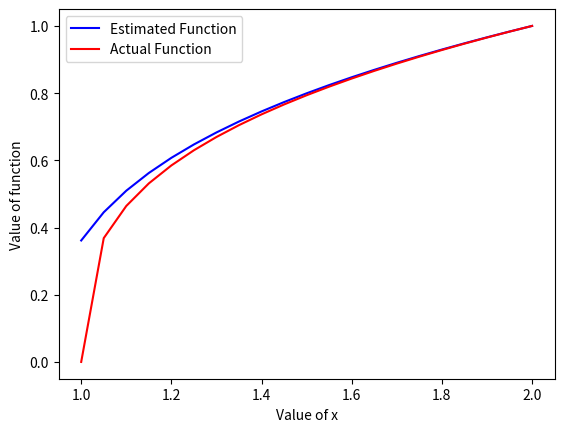

Write Python code to recreate this figure.
import numpy as np
import math
import matplotlib.pyplot as plt

def f(x):
    y = np.round(x,3)
    if y == 1.0:
        return 0
    return np.power(x-1,1./3)

def f_derivative(y):
    a = 3*np.power(y,2)
    return 1/a

def euler(h,N):
    y = np.zeros(N+1)
    x = np.zeros(N+1)
    func = np.zeros(N+1)
    error = np.zeros(N+1)
    x[N] = 2
    y[N] = 1
    func[N] = f(2)
    error[N] = y[N] - func[N]
    for i in range(N,0,-1):
        y[i-1] = y[i] + h*f_derivative(y[i])
        x[i-1] = x[i] + h
        func[i-1] = f(x[i-1])
        error[i-1] = func[i-1] - y[i-1]

    # for i in range(x.shape[0]-1,-1,-1):
    #     print ("{0} & {1} & {2} & {3} \\\\".format(np.round(x[i],3), np.round(y[i],3), np.round(func[i],3), np.round(error[i],5)))
    print (np.sum(np.power(error[:N+1],2))/(N))
    return x,y,func,error

if __name__ == "__main__":
    h = -0.05
    N = 20
    x,y,func,error = euler(h,N)
    plt.plot(x,y,color='b')
    plt.plot(x,func,color='r')
    plt.xlabel('Value of x')
    plt.ylabel('Value of function')
    plt.legend(['Estimated Function', 'Actual Function'])
    # plt.show()